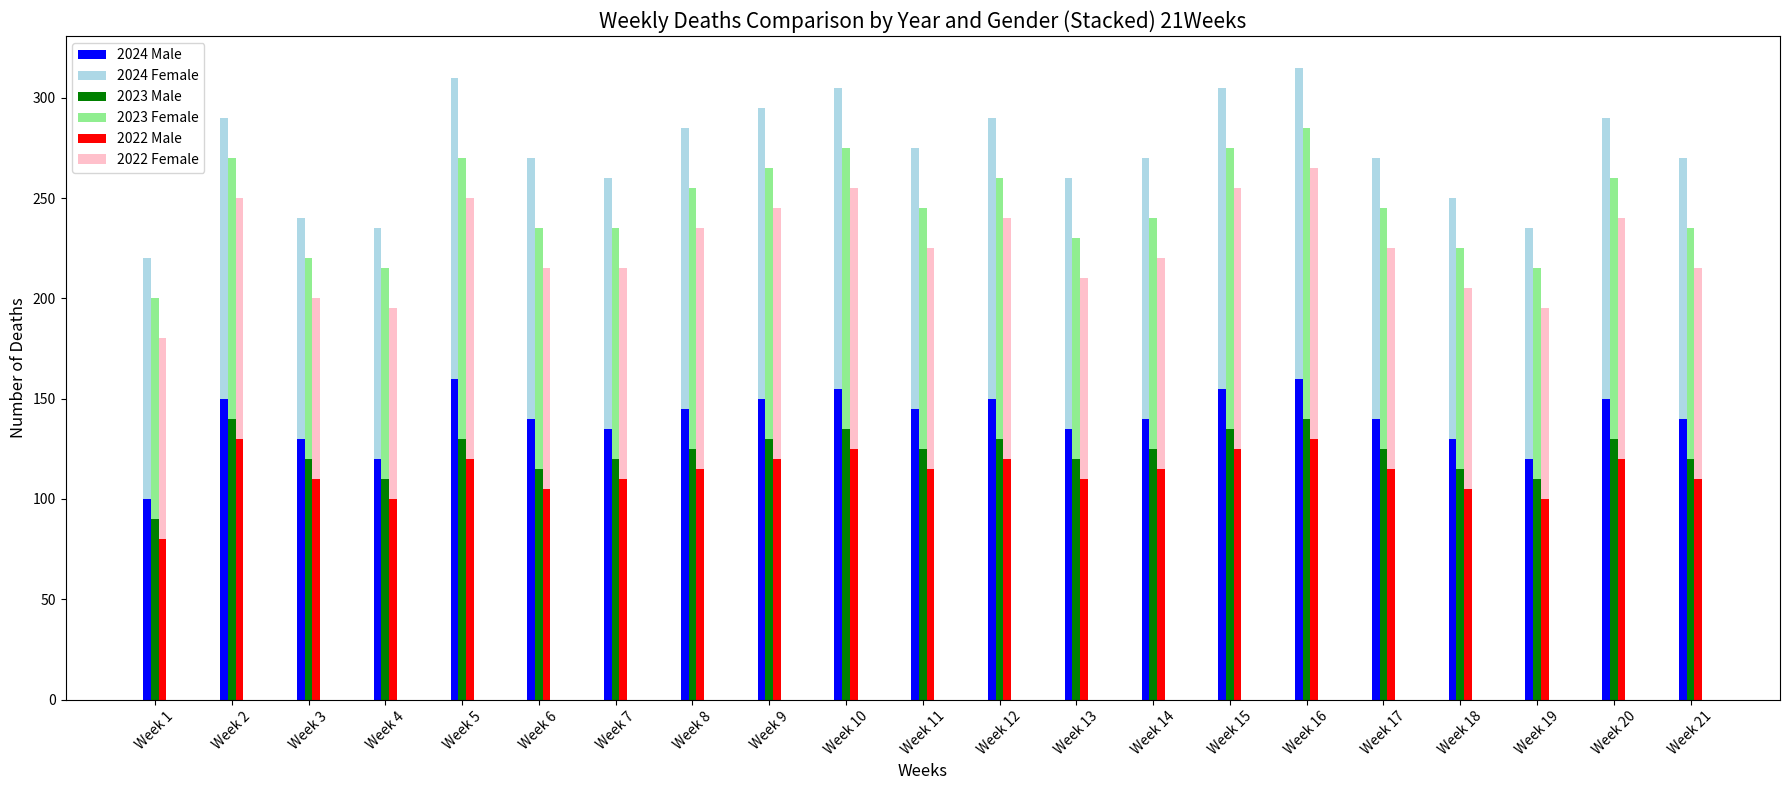

Python code for this plot:
import matplotlib.pyplot as plt
import numpy as np

# table 1.1 Praviosnal mortality data graph contains the distinguish male and  female ratio in the compressed bar graph
weeks = [f'Week {i+1}' for i in range(21)]  

male_deaths_2024 = [100, 150, 130, 120, 160, 140, 135, 145, 150, 155, 145, 150, 135, 140, 155, 160, 140, 130, 120, 150, 140]
female_deaths_2024 = [120, 140, 110, 115, 150, 130, 125, 140, 145, 150, 130, 140, 125, 130, 150, 155, 130, 120, 115, 140, 130]



male_deaths_2023 = [90, 140, 120, 110, 130, 115, 120, 125, 130, 135, 125, 130, 120, 125, 135, 140, 125, 115, 110, 130, 120]
female_deaths_2023 = [110, 130, 100, 105, 140, 120, 115, 130, 135, 140, 120, 130, 110, 115, 140, 145, 120, 110, 105, 130, 115]

male_deaths_2022 = [80, 130, 110, 100, 120, 105, 110, 115, 120, 125, 115, 120, 110, 115, 125, 130, 115, 105, 100, 120, 110]
female_deaths_2022 = [100, 120, 90, 95, 130, 110, 105, 120, 125, 130, 110, 120, 100, 105, 130, 135, 110, 100, 95, 120, 105]

bar_width = 0.1 
x = np.arange(len(weeks))

fig, ax = plt.subplots(figsize=(18, 8))

bars1_male = ax.bar(x - bar_width, male_deaths_2024, width=bar_width, color='blue',label='2024 Male')
bars1_female = ax.bar(x - bar_width, female_deaths_2024, width=bar_width, bottom=male_deaths_2024, color='lightblue', label='2024 Female')

bars2_male = ax.bar(x, male_deaths_2023, width=bar_width, color='green', label='2023 Male')
bars2_female = ax.bar(x, female_deaths_2023, width=bar_width, bottom=male_deaths_2023, color='lightgreen', label='2023 Female')

bars3_male = ax.bar(x + bar_width, male_deaths_2022, width=bar_width, color='red', label='2022 Male')
bars3_female = ax.bar(x + bar_width, female_deaths_2022, width=bar_width, bottom=male_deaths_2022, color='pink', label='2022 Female')

ax.set_xlabel('Weeks', fontsize=12)
ax.set_ylabel('Number of Deaths', fontsize=12)
ax.set_title('Weekly Deaths Comparison by Year and Gender (Stacked) 21Weeks',fontsize=15)
ax.set_xticks(x)
ax.set_xticklabels(weeks, rotation=45)
ax.legend()

plt.tight_layout()
plt.show()
